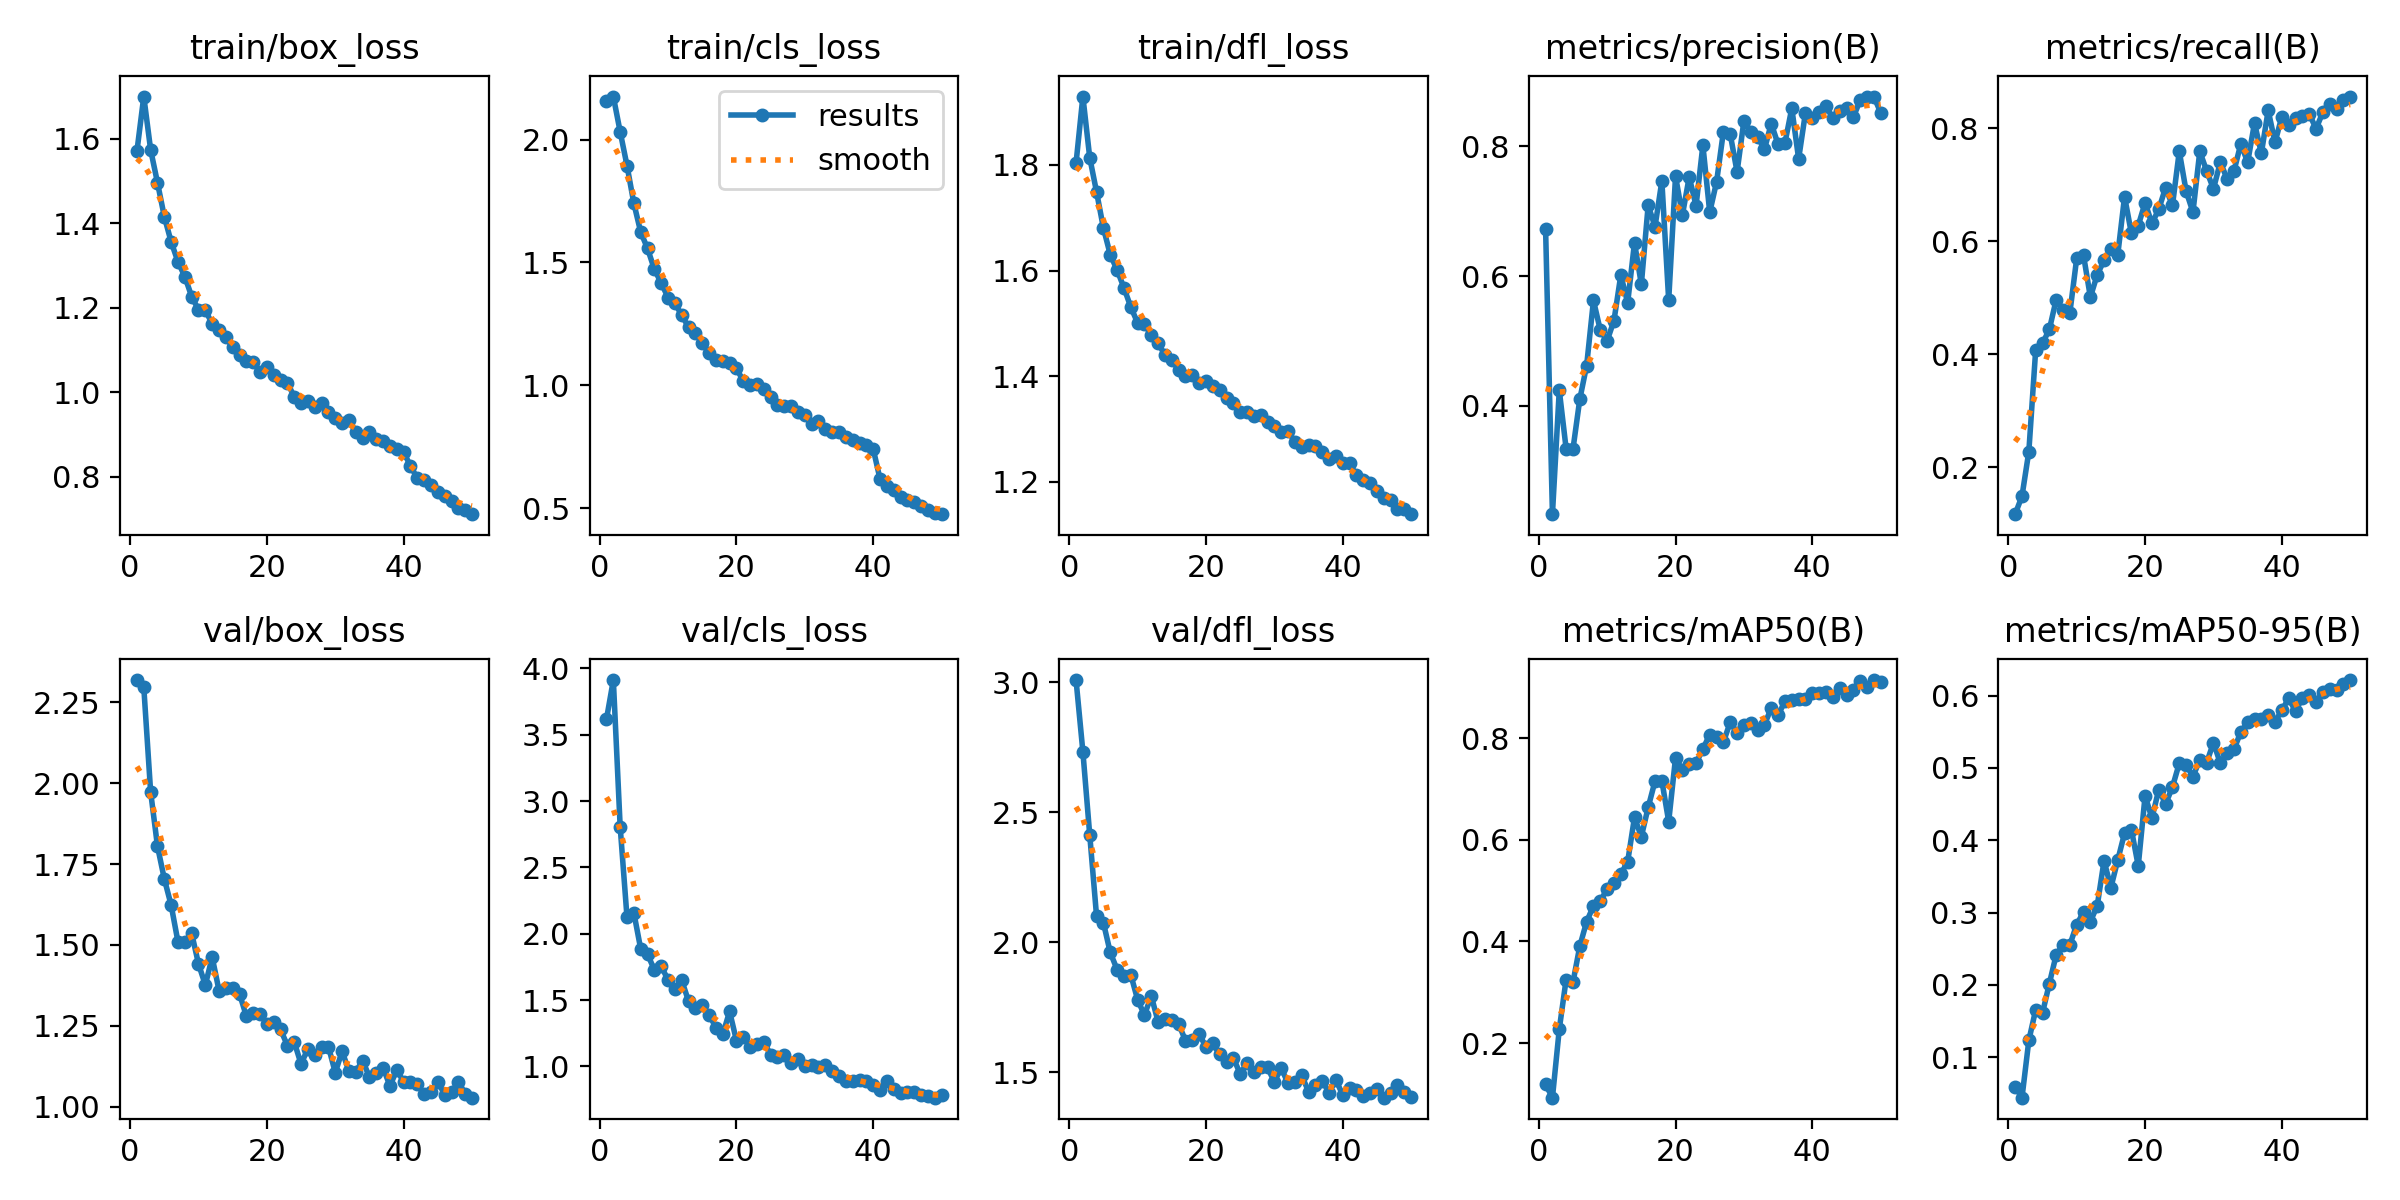

The file beside this chart, header and first rows:
epoch, train/box_loss, train/cls_loss, train/dfl_loss, metrics/precision(B), metrics/recall(B), metrics/mAP50(B), metrics/mAP50-95(B), val/box_loss, val/cls_loss, val/dfl_loss, lr/pg0, lr/pg1, lr/pg2
1, 1.571, 2.158, 1.804, 0.6724, 0.1167, 0.1188, 0.05956, 2.319, 3.619, 3.009, 0.0005547, 0.0005547, 0.0005547
2, 1.699, 2.175, 1.929, 0.233, 0.1485, 0.09283, 0.04412, 2.297, 3.913, 2.733, 0.001088, 0.001088, 0.001088
3, 1.573, 2.031, 1.814, 0.4243, 0.2273, 0.2275, 0.1232, 1.974, 2.806, 2.413, 0.0016, 0.0016, 0.0016
4, 1.496, 1.894, 1.749, 0.3341, 0.4067, 0.3252, 0.1656, 1.806, 2.123, 2.1, 0.001568, 0.001568, 0.001568
5, 1.415, 1.74, 1.681, 0.3331, 0.4191, 0.3196, 0.1612, 1.704, 2.158, 2.075, 0.001535, 0.001535, 0.001535
6, 1.356, 1.624, 1.63, 0.4102, 0.4435, 0.3907, 0.2019, 1.623, 1.885, 1.961, 0.001502, 0.001502, 0.001502
7, 1.308, 1.557, 1.601, 0.4621, 0.4963, 0.439, 0.2415, 1.509, 1.846, 1.895, 0.001469, 0.001469, 0.001469
8, 1.274, 1.472, 1.568, 0.5626, 0.4783, 0.4699, 0.2554, 1.509, 1.727, 1.87, 0.001436, 0.001436, 0.001436
9, 1.226, 1.416, 1.531, 0.5166, 0.473, 0.48, 0.2555, 1.536, 1.754, 1.876, 0.001403, 0.001403, 0.001403
10, 1.195, 1.357, 1.501, 0.5004, 0.5696, 0.5028, 0.2834, 1.441, 1.652, 1.78, 0.00137, 0.00137, 0.00137
11, 1.193, 1.333, 1.498, 0.5316, 0.5747, 0.5144, 0.3009, 1.376, 1.587, 1.72, 0.001337, 0.001337, 0.001337
12, 1.162, 1.286, 1.478, 0.6018, 0.5008, 0.5326, 0.2876, 1.462, 1.649, 1.794, 0.001304, 0.001304, 0.001304
13, 1.148, 1.236, 1.463, 0.5588, 0.5404, 0.5569, 0.3093, 1.359, 1.491, 1.694, 0.001271, 0.001271, 0.001271
14, 1.13, 1.211, 1.44, 0.6517, 0.5658, 0.6441, 0.3716, 1.367, 1.439, 1.706, 0.001238, 0.001238, 0.001238
15, 1.106, 1.172, 1.431, 0.5874, 0.5868, 0.6061, 0.3345, 1.368, 1.459, 1.701, 0.001205, 0.001205, 0.001205
16, 1.087, 1.131, 1.412, 0.7095, 0.5753, 0.6639, 0.3724, 1.349, 1.389, 1.687, 0.001172, 0.001172, 0.001172
17, 1.074, 1.105, 1.401, 0.6764, 0.6787, 0.7155, 0.4098, 1.28, 1.293, 1.622, 0.001139, 0.001139, 0.001139
18, 1.071, 1.1, 1.403, 0.7468, 0.6136, 0.7163, 0.4147, 1.29, 1.241, 1.625, 0.001106, 0.001106, 0.001106
19, 1.048, 1.089, 1.388, 0.5629, 0.6274, 0.6359, 0.3645, 1.286, 1.414, 1.646, 0.001073, 0.001073, 0.001073
20, 1.059, 1.068, 1.391, 0.7542, 0.6678, 0.7612, 0.4613, 1.256, 1.194, 1.599, 0.00104, 0.00104, 0.00104
21, 1.04, 1.018, 1.381, 0.6941, 0.6312, 0.737, 0.4306, 1.263, 1.222, 1.611, 0.001007, 0.001007, 0.001007
22, 1.028, 1, 1.374, 0.7529, 0.6564, 0.7496, 0.4699, 1.239, 1.145, 1.569, 0.0009739, 0.0009739, 0.0009739
23, 1.022, 1.007, 1.359, 0.7087, 0.6946, 0.7509, 0.4501, 1.188, 1.171, 1.54, 0.0009409, 0.0009409, 0.0009409
24, 0.9895, 0.9858, 1.349, 0.8018, 0.663, 0.7785, 0.4735, 1.2, 1.187, 1.556, 0.0009078, 0.0009078, 0.0009078
25, 0.9748, 0.9516, 1.332, 0.6985, 0.7589, 0.8071, 0.5064, 1.132, 1.086, 1.494, 0.0008748, 0.0008748, 0.0008748
26, 0.9802, 0.9176, 1.332, 0.7453, 0.6884, 0.8029, 0.5045, 1.179, 1.069, 1.534, 0.0008418, 0.0008418, 0.0008418
27, 0.9645, 0.9146, 1.324, 0.8229, 0.6514, 0.7922, 0.488, 1.158, 1.086, 1.503, 0.0008088, 0.0008088, 0.0008088
28, 0.9755, 0.9137, 1.326, 0.8189, 0.7589, 0.8315, 0.5113, 1.183, 1.026, 1.522, 0.0007758, 0.0007758, 0.0007758
29, 0.9535, 0.8915, 1.314, 0.7608, 0.7241, 0.8098, 0.5072, 1.186, 1.058, 1.519, 0.0007428, 0.0007428, 0.0007428
30, 0.9392, 0.8799, 1.306, 0.8397, 0.6926, 0.8262, 0.535, 1.105, 1.001, 1.463, 0.0007098, 0.0007098, 0.0007098
31, 0.9281, 0.8423, 1.295, 0.8228, 0.7395, 0.8306, 0.5066, 1.171, 1.012, 1.518, 0.0006768, 0.0006768, 0.0006768
32, 0.9347, 0.8528, 1.297, 0.8149, 0.7101, 0.8157, 0.5212, 1.109, 0.9952, 1.457, 0.0006438, 0.0006438, 0.0006438
33, 0.9048, 0.8209, 1.276, 0.7958, 0.724, 0.8262, 0.5255, 1.108, 1.011, 1.464, 0.0006108, 0.0006108, 0.0006108
34, 0.8929, 0.8099, 1.265, 0.8354, 0.7723, 0.8593, 0.5499, 1.142, 0.9676, 1.488, 0.0005778, 0.0005778, 0.0005778
35, 0.9064, 0.8106, 1.271, 0.8031, 0.7395, 0.8453, 0.5629, 1.091, 0.9249, 1.426, 0.0005448, 0.0005448, 0.0005448
36, 0.8894, 0.7903, 1.268, 0.8056, 0.8089, 0.8724, 0.5675, 1.103, 0.8876, 1.451, 0.0005118, 0.0005118, 0.0005118
37, 0.8852, 0.7758, 1.257, 0.859, 0.7555, 0.8746, 0.5672, 1.12, 0.8883, 1.468, 0.0004788, 0.0004788, 0.0004788
38, 0.8733, 0.7647, 1.244, 0.7809, 0.8313, 0.8769, 0.5731, 1.063, 0.8948, 1.421, 0.0004458, 0.0004458, 0.0004458
39, 0.8662, 0.7581, 1.249, 0.8521, 0.7747, 0.876, 0.5637, 1.114, 0.8897, 1.471, 0.0004127, 0.0004127, 0.0004127
40, 0.8575, 0.7408, 1.235, 0.844, 0.8204, 0.8891, 0.5798, 1.076, 0.8597, 1.413, 0.0003797, 0.0003797, 0.0003797
41, 0.8259, 0.6178, 1.235, 0.8532, 0.8057, 0.8889, 0.5962, 1.075, 0.8248, 1.44, 0.0003467, 0.0003467, 0.0003467
42, 0.796, 0.5879, 1.213, 0.8623, 0.818, 0.8909, 0.5784, 1.068, 0.8919, 1.432, 0.0003137, 0.0003137, 0.0003137
43, 0.7913, 0.5755, 1.204, 0.8435, 0.8216, 0.8811, 0.5971, 1.038, 0.8262, 1.409, 0.0002807, 0.0002807, 0.0002807
44, 0.7797, 0.5466, 1.198, 0.8554, 0.8255, 0.8988, 0.6006, 1.044, 0.7976, 1.421, 0.0002477, 0.0002477, 0.0002477
45, 0.7646, 0.5325, 1.183, 0.8591, 0.7988, 0.8842, 0.5916, 1.077, 0.8069, 1.436, 0.0002147, 0.0002147, 0.0002147
46, 0.7544, 0.5238, 1.169, 0.8451, 0.8283, 0.8952, 0.605, 1.037, 0.8092, 1.403, 0.0001817, 0.0001817, 0.0001817
47, 0.7423, 0.508, 1.167, 0.8715, 0.8435, 0.913, 0.6091, 1.044, 0.7863, 1.42, 0.0001487, 0.0001487, 0.0001487
48, 0.7266, 0.4904, 1.149, 0.8763, 0.8332, 0.9007, 0.6071, 1.076, 0.7751, 1.451, 0.0001157, 0.0001157, 0.0001157
49, 0.7211, 0.4794, 1.149, 0.877, 0.8502, 0.9142, 0.6164, 1.04, 0.7635, 1.423, 8.2683e-05, 8.2683e-05, 8.2683e-05
50, 0.7116, 0.4752, 1.139, 0.8521, 0.8559, 0.9094, 0.6215, 1.028, 0.7802, 1.406, 4.9677e-05, 4.9677e-05, 4.9677e-05
